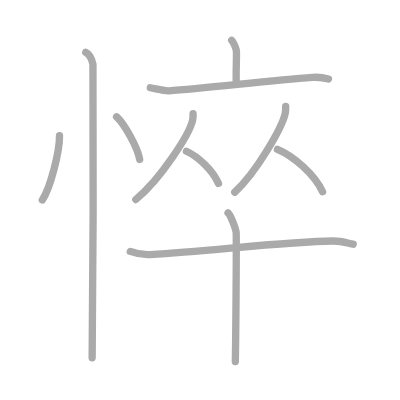
t = 0.00 s
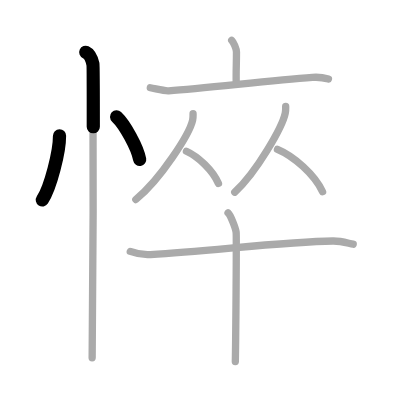
t = 2.25 s
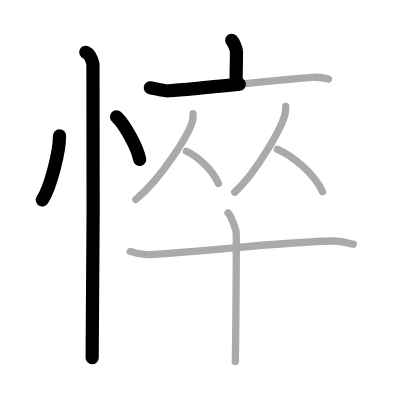
t = 4.50 s
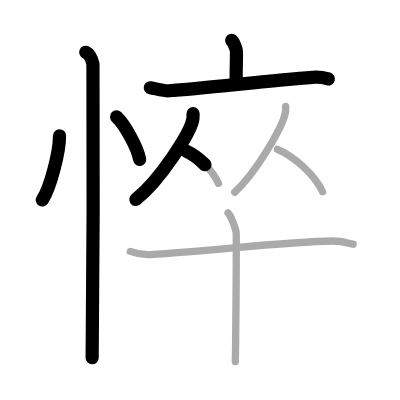
t = 6.50 s
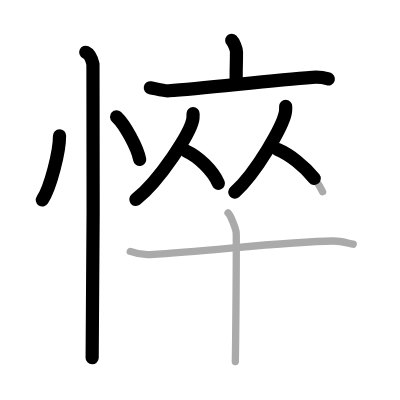
t = 8.75 s
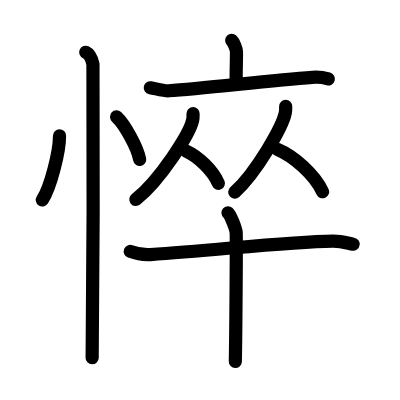
t = 11.00 s

The animated SVG that drew these frames (rendered in a browser with its animation timeline set to each time). Animation: 11 SMIL elements (animate=11); one cycle of 11.00 s.

<?xml version="1.0" standalone="no"?>
<!DOCTYPE svg PUBLIC "-//W3C//DTD SVG 1.1//EN"   "http://www.w3.org/Graphics/SVG/1.1/DTD/svg11.dtd">
<svg width="400px" height="400px"  version="1.1" xmlns="http://www.w3.org/2000/svg">
  <defs>
    <marker id="Triangle" viewBox="0 0 10 10" refX="0" refY="5" markerUnits="strokeWidth" markerWidth="3" style="stroke-opacity:0%;fill:#aaaaaa;" markerHeight="2" orient="auto">
      <path d="M 0 0 L 10 5 L 0 10 z" />
    </marker>
    
    <marker id="Arrow" viewBox="0 0 10 10" refX="5" refY="5" markerUnits="strokeWidth" markerWidth="1.8" style="stroke-opacity:0%;fill:#770000;" markerHeight="2" orient="auto">
      <path d="M 0 4 L 6 4 L 4 1 L 10 5 L 4 9 L 6 6 L 0 6 z" />
        <circle cx="5" cy="5" r="5" />
      </marker>
    
    <marker id="TriangleRed" viewBox="0 0 10 10" refX="0" refY="5" markerUnits="strokeWidth" markerWidth="3" style="stroke-opacity:0%;fill:#CC0000;" markerHeight="2" orient="auto">
      <path d="M 0 0 L 10 5 L 0 10 z" />
    </marker>
    
    <marker id="ArrowRed" viewBox="0 0 10 10" refX="5" refY="5" markerUnits="strokeWidth" markerWidth="1.8" style="stroke-opacity:0%;fill:#CC0000;" markerHeight="2" orient="auto">
      <path d="M 0 4 L 6 4 L 4 1 L 10 5 L 4 9 L 6 6 L 0 6 z" />
        <circle cx="5" cy="5" r="5" />
      </marker>
    
  </defs>
  
  <path style="fill:#ffffff; fill-opacity:100%; fill-rule:evenodd; stroke-width:0;" d="M 0 0 L 400px 0 L 400px 400px L 0 400px L 0 0" />

  <g transform="scale(3.6697247706422 3.6697247706422)">
<path style="fill:none; fill-opacity:0%; fill-rule:evenodd; stroke:#aaaaaa; stroke-opacity:100%; stroke-width: 1.5pt; stroke-linejoin:round; stroke-linecap:round;" d="M16.22 37c0.03 4.31-2.47 14.14-4.69 17.5"></path>
<path style="fill:none; fill-opacity:0%; fill-rule:evenodd; stroke:#aaaaaa; stroke-opacity:100%; stroke-width: 1.5pt; stroke-linejoin:round; stroke-linecap:round;" d="M31.77 31.83c2.22 2.05 5.74 8.44 6.29 11.63"></path>
<path style="fill:none; fill-opacity:0%; fill-rule:evenodd; stroke:#aaaaaa; stroke-opacity:100%; stroke-width: 1.5pt; stroke-linejoin:round; stroke-linecap:round;" d="M23.37 14.25c1.09 0.5 1.74 2.25 1.96 3.25c0.22 1 0 73.75-0.22 80"></path>
<path style="fill:none; fill-opacity:0%; fill-rule:evenodd; stroke:#aaaaaa; stroke-opacity:100%; stroke-width: 1.5pt; stroke-linejoin:round; stroke-linecap:round;" d="M63.14 11c0.49 0.47 1.3 2.26 1.3 3.19c0 3.41-0.16 5.69-0.06 8.57"></path>
<path style="fill:none; fill-opacity:0%; fill-rule:evenodd; stroke:#aaaaaa; stroke-opacity:100%; stroke-width: 1.5pt; stroke-linejoin:round; stroke-linecap:round;" d="M40.96 23.91c1.79 0.34 3.85 0.92 4.99 0.83C56 24 73.25 22 85.14 21.08c1.93-0.15 2.92 0.03 4.36 0.43"></path>
<path style="fill:none; fill-opacity:0%; fill-rule:evenodd; stroke:#aaaaaa; stroke-opacity:100%; stroke-width: 1.5pt; stroke-linejoin:round; stroke-linecap:round;" d="M52.61 30.99c0 0.59 0.04 1.07-0.12 1.78c-0.83 3.71-8.72 16.11-15.48 21.6"></path>
<path style="fill:none; fill-opacity:0%; fill-rule:evenodd; stroke:#aaaaaa; stroke-opacity:100%; stroke-width: 1.5pt; stroke-linejoin:round; stroke-linecap:round;" d="M50.8 41.21c3.16 1.42 7.19 5.2 8.73 8.79"></path>
<path style="fill:none; fill-opacity:0%; fill-rule:evenodd; stroke:#aaaaaa; stroke-opacity:100%; stroke-width: 1.5pt; stroke-linejoin:round; stroke-linecap:round;" d="M77.85 28.99c0 0.59 0.04 1.07-0.11 1.78c-0.74 3.71-7.77 16.11-13.78 21.6"></path>
<path style="fill:none; fill-opacity:0%; fill-rule:evenodd; stroke:#aaaaaa; stroke-opacity:100%; stroke-width: 1.5pt; stroke-linejoin:round; stroke-linecap:round;" d="M75.61 40.71c4.45 1.87 10.12 6.83 12.29 11.54"></path>
<path style="fill:none; fill-opacity:0%; fill-rule:evenodd; stroke:#aaaaaa; stroke-opacity:100%; stroke-width: 1.5pt; stroke-linejoin:round; stroke-linecap:round;" d="M35.5 68.51c2 0.74 4.07 0.96 5.5 0.86c18.24-1.19 37.14-3.54 49.73-3.69c2.39-0.03 4.32 0.67 5.52 0.86"></path>
<path style="fill:none; fill-opacity:0%; fill-rule:evenodd; stroke:#aaaaaa; stroke-opacity:100%; stroke-width: 1.5pt; stroke-linejoin:round; stroke-linecap:round;" d="M62.14 58c0.67 0.56 2.08 4.19 2.21 5.3c0.13 1.12-0.09 28.21-0.22 35.2"></path>

<path style="fill:none; fill-opacity:0%; fill-rule:evenodd; stroke:#000000; stroke-opacity:100%; stroke-width: 2.7pt; stroke-linejoin:round; stroke-linecap:round;" d="M16.22 37c0.03 4.31-2.47 14.14-4.69 17.5" pathLength="100" stroke-dashoffset="100" stroke-dasharray="100 105"><animate id="dashAnim1" attributeName="stroke-dashoffset" from="100" to="0" dur="1s" calcMode="linear" fill="freeze"/></path>
<path style="fill:none; fill-opacity:0%; fill-rule:evenodd; stroke:#000000; stroke-opacity:100%; stroke-width: 2.7pt; stroke-linejoin:round; stroke-linecap:round;" d="M31.77 31.83c2.22 2.05 5.74 8.44 6.29 11.63" pathLength="100" stroke-dashoffset="100" stroke-dasharray="100 105"><animate id="dashAnim2" attributeName="stroke-dashoffset" from="100" to="0" dur="1s" calcMode="linear" begin="dashAnim1.end" fill="freeze"/></path>
<path style="fill:none; fill-opacity:0%; fill-rule:evenodd; stroke:#000000; stroke-opacity:100%; stroke-width: 2.7pt; stroke-linejoin:round; stroke-linecap:round;" d="M23.37 14.25c1.09 0.5 1.74 2.25 1.96 3.25c0.22 1 0 73.75-0.22 80" pathLength="100" stroke-dashoffset="100" stroke-dasharray="100 105"><animate id="dashAnim3" attributeName="stroke-dashoffset" from="100" to="0" dur="1s" calcMode="linear" begin="dashAnim2.end" fill="freeze"/></path>
<path style="fill:none; fill-opacity:0%; fill-rule:evenodd; stroke:#000000; stroke-opacity:100%; stroke-width: 2.7pt; stroke-linejoin:round; stroke-linecap:round;" d="M63.14 11c0.49 0.47 1.3 2.26 1.3 3.19c0 3.41-0.16 5.69-0.06 8.57" pathLength="100" stroke-dashoffset="100" stroke-dasharray="100 105"><animate id="dashAnim4" attributeName="stroke-dashoffset" from="100" to="0" dur="1s" calcMode="linear" begin="dashAnim3.end" fill="freeze"/></path>
<path style="fill:none; fill-opacity:0%; fill-rule:evenodd; stroke:#000000; stroke-opacity:100%; stroke-width: 2.7pt; stroke-linejoin:round; stroke-linecap:round;" d="M40.96 23.91c1.79 0.34 3.85 0.92 4.99 0.83C56 24 73.25 22 85.14 21.08c1.93-0.15 2.92 0.03 4.36 0.43" pathLength="100" stroke-dashoffset="100" stroke-dasharray="100 105"><animate id="dashAnim5" attributeName="stroke-dashoffset" from="100" to="0" dur="1s" calcMode="linear" begin="dashAnim4.end" fill="freeze"/></path>
<path style="fill:none; fill-opacity:0%; fill-rule:evenodd; stroke:#000000; stroke-opacity:100%; stroke-width: 2.7pt; stroke-linejoin:round; stroke-linecap:round;" d="M52.61 30.99c0 0.59 0.04 1.07-0.12 1.78c-0.83 3.71-8.72 16.11-15.48 21.6" pathLength="100" stroke-dashoffset="100" stroke-dasharray="100 105"><animate id="dashAnim6" attributeName="stroke-dashoffset" from="100" to="0" dur="1s" calcMode="linear" begin="dashAnim5.end" fill="freeze"/></path>
<path style="fill:none; fill-opacity:0%; fill-rule:evenodd; stroke:#000000; stroke-opacity:100%; stroke-width: 2.7pt; stroke-linejoin:round; stroke-linecap:round;" d="M50.8 41.21c3.16 1.42 7.19 5.2 8.73 8.79" pathLength="100" stroke-dashoffset="100" stroke-dasharray="100 105"><animate id="dashAnim7" attributeName="stroke-dashoffset" from="100" to="0" dur="1s" calcMode="linear" begin="dashAnim6.end" fill="freeze"/></path>
<path style="fill:none; fill-opacity:0%; fill-rule:evenodd; stroke:#000000; stroke-opacity:100%; stroke-width: 2.7pt; stroke-linejoin:round; stroke-linecap:round;" d="M77.85 28.99c0 0.59 0.04 1.07-0.11 1.78c-0.74 3.71-7.77 16.11-13.78 21.6" pathLength="100" stroke-dashoffset="100" stroke-dasharray="100 105"><animate id="dashAnim8" attributeName="stroke-dashoffset" from="100" to="0" dur="1s" calcMode="linear" begin="dashAnim7.end" fill="freeze"/></path>
<path style="fill:none; fill-opacity:0%; fill-rule:evenodd; stroke:#000000; stroke-opacity:100%; stroke-width: 2.7pt; stroke-linejoin:round; stroke-linecap:round;" d="M75.61 40.71c4.45 1.87 10.12 6.83 12.29 11.54" pathLength="100" stroke-dashoffset="100" stroke-dasharray="100 105"><animate id="dashAnim9" attributeName="stroke-dashoffset" from="100" to="0" dur="1s" calcMode="linear" begin="dashAnim8.end" fill="freeze"/></path>
<path style="fill:none; fill-opacity:0%; fill-rule:evenodd; stroke:#000000; stroke-opacity:100%; stroke-width: 2.7pt; stroke-linejoin:round; stroke-linecap:round;" d="M35.5 68.51c2 0.74 4.07 0.96 5.5 0.86c18.24-1.19 37.14-3.54 49.73-3.69c2.39-0.03 4.32 0.67 5.52 0.86" pathLength="100" stroke-dashoffset="100" stroke-dasharray="100 105"><animate id="dashAnim10" attributeName="stroke-dashoffset" from="100" to="0" dur="1s" calcMode="linear" begin="dashAnim9.end" fill="freeze"/></path>
<path style="fill:none; fill-opacity:0%; fill-rule:evenodd; stroke:#000000; stroke-opacity:100%; stroke-width: 2.7pt; stroke-linejoin:round; stroke-linecap:round;" d="M62.14 58c0.67 0.56 2.08 4.19 2.21 5.3c0.13 1.12-0.09 28.21-0.22 35.2" pathLength="100" stroke-dashoffset="100" stroke-dasharray="100 105"><animate id="dashAnim11" attributeName="stroke-dashoffset" from="100" to="0" dur="1s" calcMode="linear" begin="dashAnim10.end" fill="freeze"/></path>

</g>

</svg>  
          
